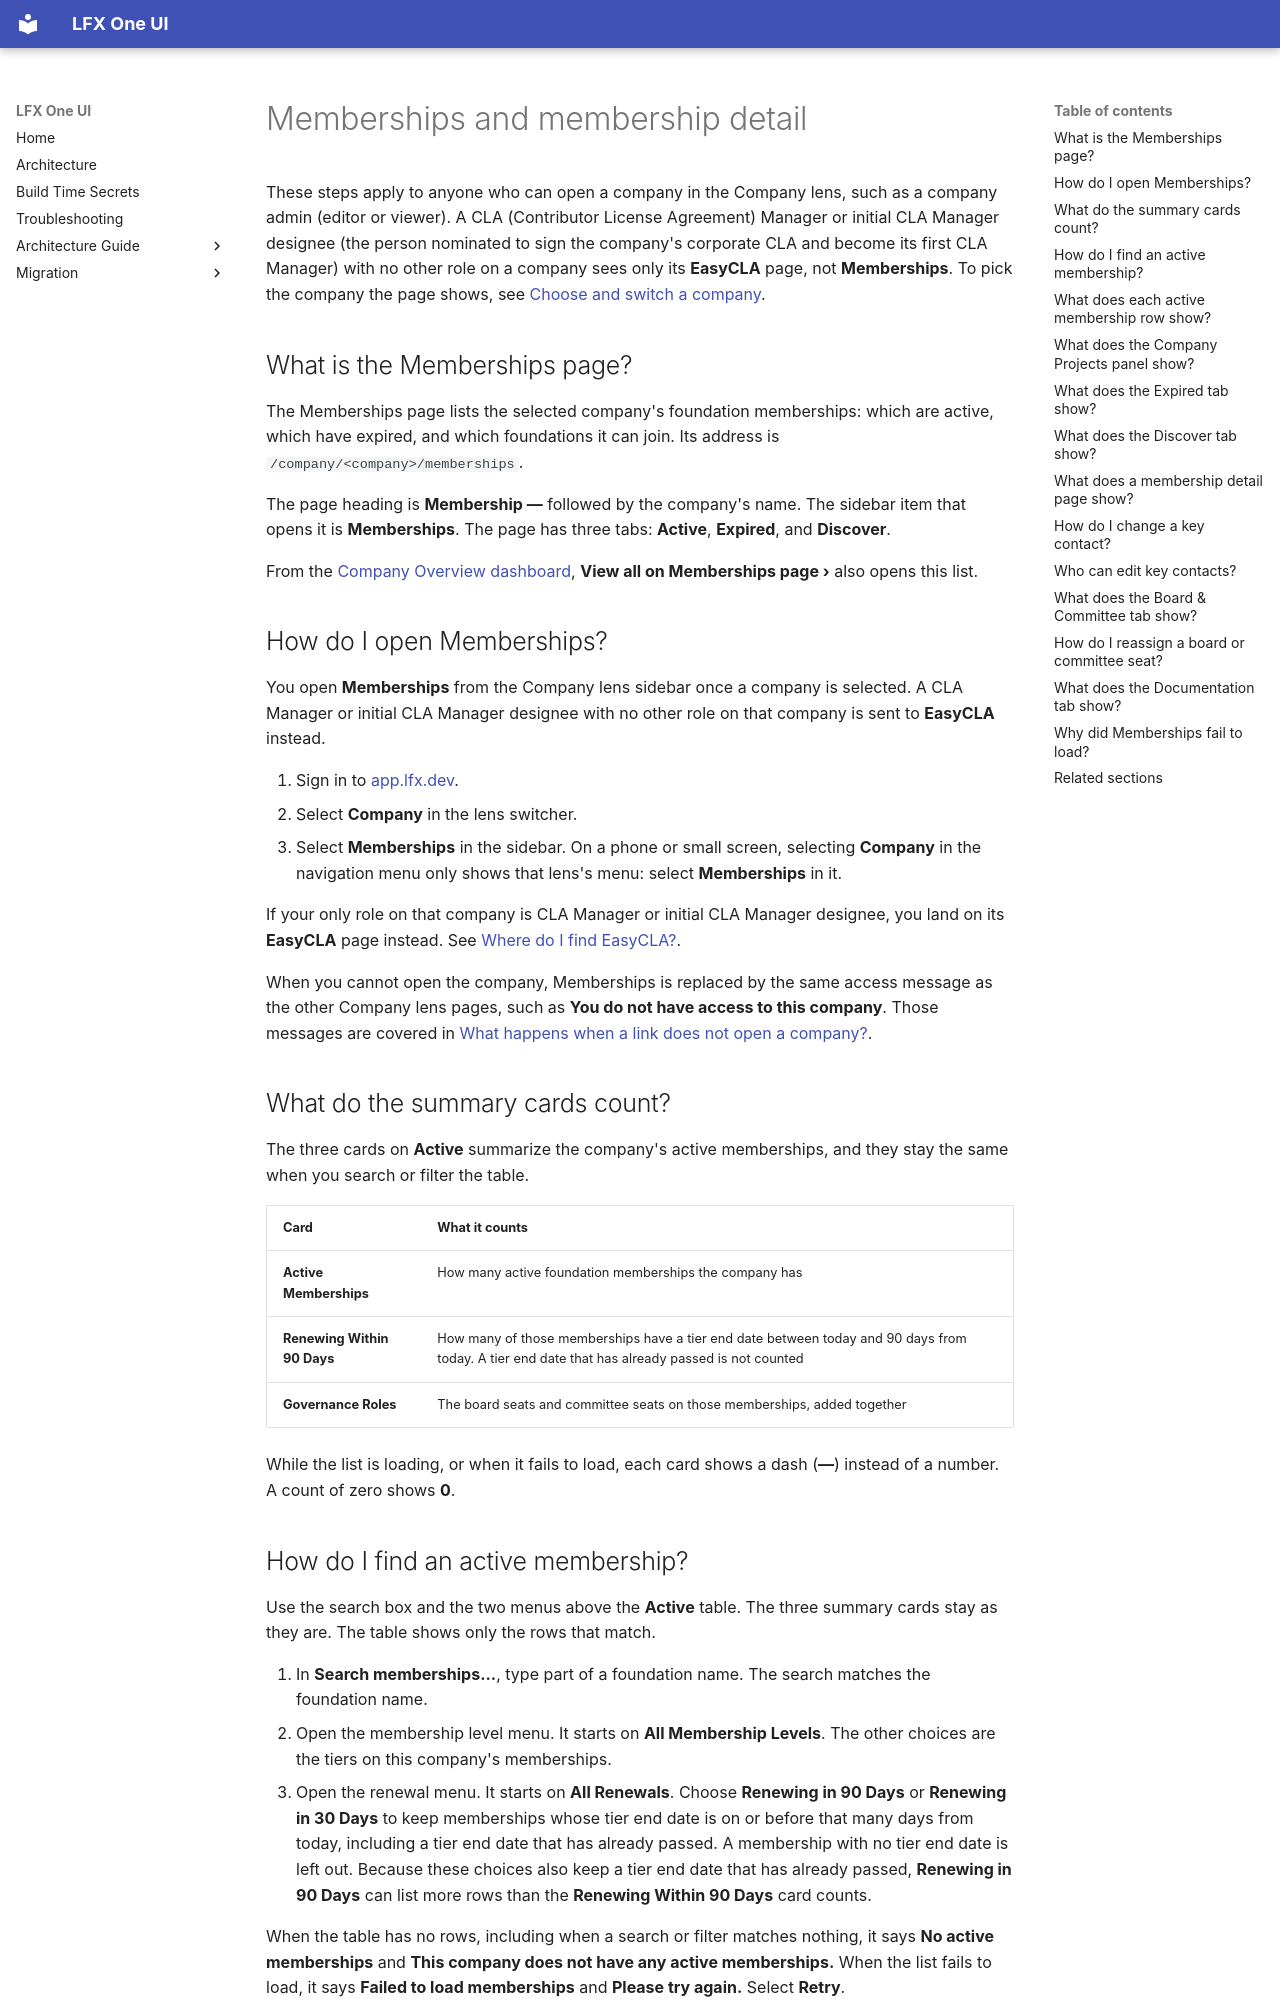

repository: linuxfoundation/lfx-self-serve · page: user/company/memberships/index.html · generator: mkdocs

---
title: Memberships and membership detail
description: How to read the Memberships list for the selected company, open a foundation membership, and review or update its key contacts, board and committee seats, and membership agreements.
audience: [all]
product_area: Company
tags: [company, org, org-lens, memberships, membership, key-contacts, board, committee, agreements]
last_updated: 2026-11-06
intercom_collection: Company
---

These steps apply to anyone who can open a company in the Company lens, such as a company admin (editor or viewer). A CLA (Contributor License Agreement) Manager or initial CLA Manager designee (the person nominated to sign the company's corporate CLA and become its first CLA Manager) with no other role on a company sees only its **EasyCLA** page, not **Memberships**. To pick the company the page shows, see [Choose and switch a company](../choose-a-company/).

## What is the Memberships page?

The Memberships page lists the selected company's foundation memberships: which are active, which have expired, and which foundations it can join. Its address is `/company/<company>/memberships`.

The page heading is **Membership —** followed by the company's name. The sidebar item that opens it is **Memberships**. The page has three tabs: **Active**, **Expired**, and **Discover**.

From the [Company Overview dashboard](../company-overview/), **View all on Memberships page ›** also opens this list.

## How do I open Memberships?

You open **Memberships** from the Company lens sidebar once a company is selected. A CLA Manager or initial CLA Manager designee with no other role on that company is sent to **EasyCLA** instead.

1. Sign in to [app.lfx.dev](https://app.lfx.dev).
2. Select **Company** in the lens switcher.
3. Select **Memberships** in the sidebar. On a phone or small screen, selecting **Company** in the navigation menu only shows that lens's menu: select **Memberships** in it.

If your only role on that company is CLA Manager or initial CLA Manager designee, you land on its **EasyCLA** page instead. See [Where do I find EasyCLA?](../easycla/#where-do-i-find-easycla).

When you cannot open the company, Memberships is replaced by the same access message as the other Company lens pages, such as **You do not have access to this company**. Those messages are covered in [What happens when a link does not open a company?](../choose-a-company/#what-happens-when-a-link-does-not-open-a-company).

## What do the summary cards count?

The three cards on **Active** summarize the company's active memberships, and they stay the same when you search or filter the table.

| Card                        | What it counts                                                                                                                                  |
| --------------------------- | ----------------------------------------------------------------------------------------------------------------------------------------------- |
| **Active Memberships**      | How many active foundation memberships the company has                                                                                          |
| **Renewing Within 90 Days** | How many of those memberships have a tier end date between today and 90 days from today. A tier end date that has already passed is not counted |
| **Governance Roles**        | The board seats and committee seats on those memberships, added together                                                                        |

While the list is loading, or when it fails to load, each card shows a dash (**—**) instead of a number. A count of zero shows **0**.
